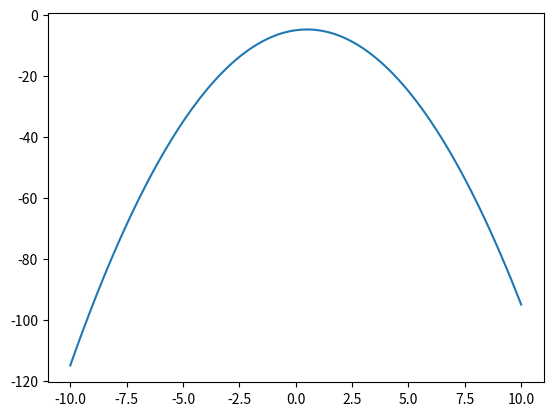

Write Python code to recreate this figure.
# -*- coding: utf-8 -*-
"""
Created on Sun Jan 12 14:19:43 2025

[redacted]
"""

import numpy as np
import matplotlib.pyplot as plt

# Lage verdier
x = np.linspace(-10, 10, 200)
y = x - x**2 - 5

plt.plot(x, y,) #plotter verdiene



